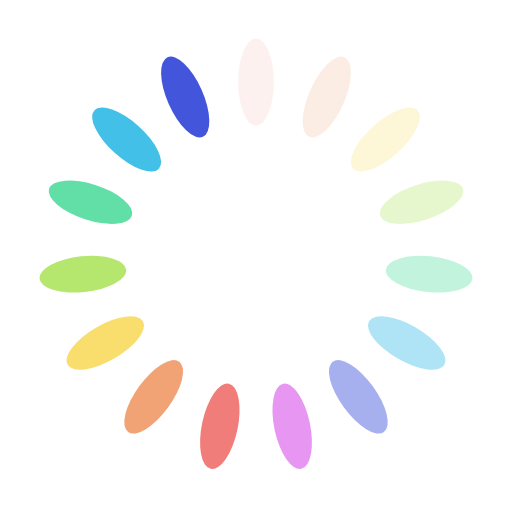
t = 0.00 s
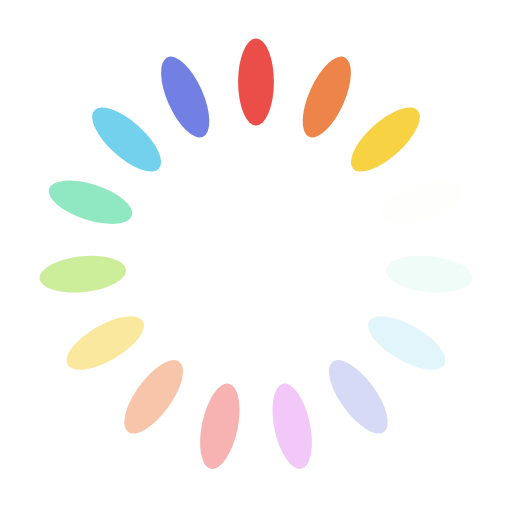
t = 0.25 s
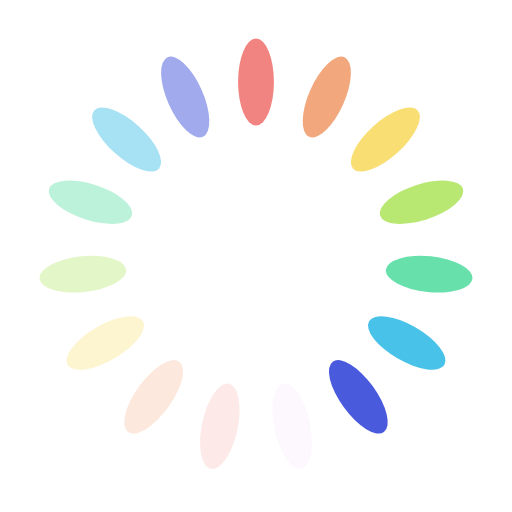
t = 0.50 s
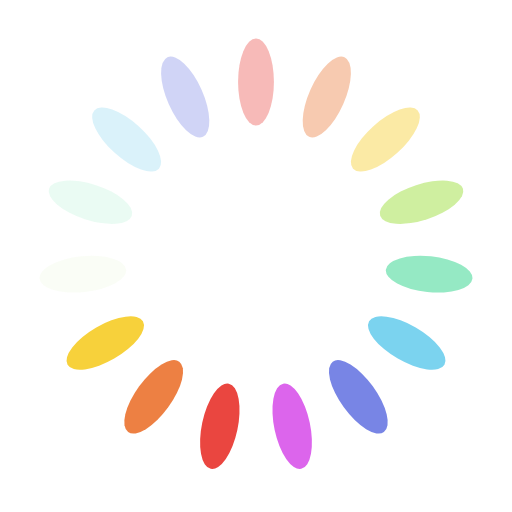
t = 0.75 s

The animated SVG that drew these frames (rendered in a browser with its animation timeline set to each time). Animation: 15 SMIL elements (animate=15); one cycle of 1.00 s, repeats indefinitely.

<?xml version="1.0" encoding="utf-8"?>
<svg xmlns="http://www.w3.org/2000/svg" xmlns:xlink="http://www.w3.org/1999/xlink" style="margin: auto; background: none; display: block; shape-rendering: auto;" width="207px" height="207px" viewBox="0 0 100 100" preserveAspectRatio="xMidYMid">
<g transform="rotate(0 50 50)">
  <rect x="46.5" y="7.5" rx="3.5" ry="8.5" width="7" height="17" fill="#e6261f">
    <animate attributeName="opacity" values="1;0" keyTimes="0;1" dur="1s" begin="-0.9333333333333333s" repeatCount="indefinite"></animate>
  </rect>
</g><g transform="rotate(24 50 50)">
  <rect x="46.5" y="7.5" rx="3.5" ry="8.5" width="7" height="17" fill="#eb7532">
    <animate attributeName="opacity" values="1;0" keyTimes="0;1" dur="1s" begin="-0.8666666666666667s" repeatCount="indefinite"></animate>
  </rect>
</g><g transform="rotate(48 50 50)">
  <rect x="46.5" y="7.5" rx="3.5" ry="8.5" width="7" height="17" fill="#f7d038">
    <animate attributeName="opacity" values="1;0" keyTimes="0;1" dur="1s" begin="-0.8s" repeatCount="indefinite"></animate>
  </rect>
</g><g transform="rotate(72 50 50)">
  <rect x="46.5" y="7.5" rx="3.5" ry="8.5" width="7" height="17" fill="#a3e048">
    <animate attributeName="opacity" values="1;0" keyTimes="0;1" dur="1s" begin="-0.7333333333333333s" repeatCount="indefinite"></animate>
  </rect>
</g><g transform="rotate(96 50 50)">
  <rect x="46.5" y="7.5" rx="3.5" ry="8.5" width="7" height="17" fill="#49da9a">
    <animate attributeName="opacity" values="1;0" keyTimes="0;1" dur="1s" begin="-0.6666666666666666s" repeatCount="indefinite"></animate>
  </rect>
</g><g transform="rotate(120 50 50)">
  <rect x="46.5" y="7.5" rx="3.5" ry="8.5" width="7" height="17" fill="#34bbe6">
    <animate attributeName="opacity" values="1;0" keyTimes="0;1" dur="1s" begin="-0.6s" repeatCount="indefinite"></animate>
  </rect>
</g><g transform="rotate(144 50 50)">
  <rect x="46.5" y="7.5" rx="3.5" ry="8.5" width="7" height="17" fill="#4355db">
    <animate attributeName="opacity" values="1;0" keyTimes="0;1" dur="1s" begin="-0.5333333333333333s" repeatCount="indefinite"></animate>
  </rect>
</g><g transform="rotate(168 50 50)">
  <rect x="46.5" y="7.5" rx="3.5" ry="8.5" width="7" height="17" fill="#d23be7">
    <animate attributeName="opacity" values="1;0" keyTimes="0;1" dur="1s" begin="-0.4666666666666667s" repeatCount="indefinite"></animate>
  </rect>
</g><g transform="rotate(192 50 50)">
  <rect x="46.5" y="7.5" rx="3.5" ry="8.5" width="7" height="17" fill="#e6261f">
    <animate attributeName="opacity" values="1;0" keyTimes="0;1" dur="1s" begin="-0.4s" repeatCount="indefinite"></animate>
  </rect>
</g><g transform="rotate(216 50 50)">
  <rect x="46.5" y="7.5" rx="3.5" ry="8.5" width="7" height="17" fill="#eb7532">
    <animate attributeName="opacity" values="1;0" keyTimes="0;1" dur="1s" begin="-0.3333333333333333s" repeatCount="indefinite"></animate>
  </rect>
</g><g transform="rotate(240 50 50)">
  <rect x="46.5" y="7.5" rx="3.5" ry="8.5" width="7" height="17" fill="#f7d038">
    <animate attributeName="opacity" values="1;0" keyTimes="0;1" dur="1s" begin="-0.26666666666666666s" repeatCount="indefinite"></animate>
  </rect>
</g><g transform="rotate(264 50 50)">
  <rect x="46.5" y="7.5" rx="3.5" ry="8.5" width="7" height="17" fill="#a3e048">
    <animate attributeName="opacity" values="1;0" keyTimes="0;1" dur="1s" begin="-0.2s" repeatCount="indefinite"></animate>
  </rect>
</g><g transform="rotate(288 50 50)">
  <rect x="46.5" y="7.5" rx="3.5" ry="8.5" width="7" height="17" fill="#49da9a">
    <animate attributeName="opacity" values="1;0" keyTimes="0;1" dur="1s" begin="-0.13333333333333333s" repeatCount="indefinite"></animate>
  </rect>
</g><g transform="rotate(312 50 50)">
  <rect x="46.5" y="7.5" rx="3.5" ry="8.5" width="7" height="17" fill="#34bbe6">
    <animate attributeName="opacity" values="1;0" keyTimes="0;1" dur="1s" begin="-0.06666666666666667s" repeatCount="indefinite"></animate>
  </rect>
</g><g transform="rotate(336 50 50)">
  <rect x="46.5" y="7.5" rx="3.5" ry="8.5" width="7" height="17" fill="#4355db">
    <animate attributeName="opacity" values="1;0" keyTimes="0;1" dur="1s" begin="0s" repeatCount="indefinite"></animate>
  </rect>
</g>
<!-- [ldio] generated by https://loading.io/ --></svg>